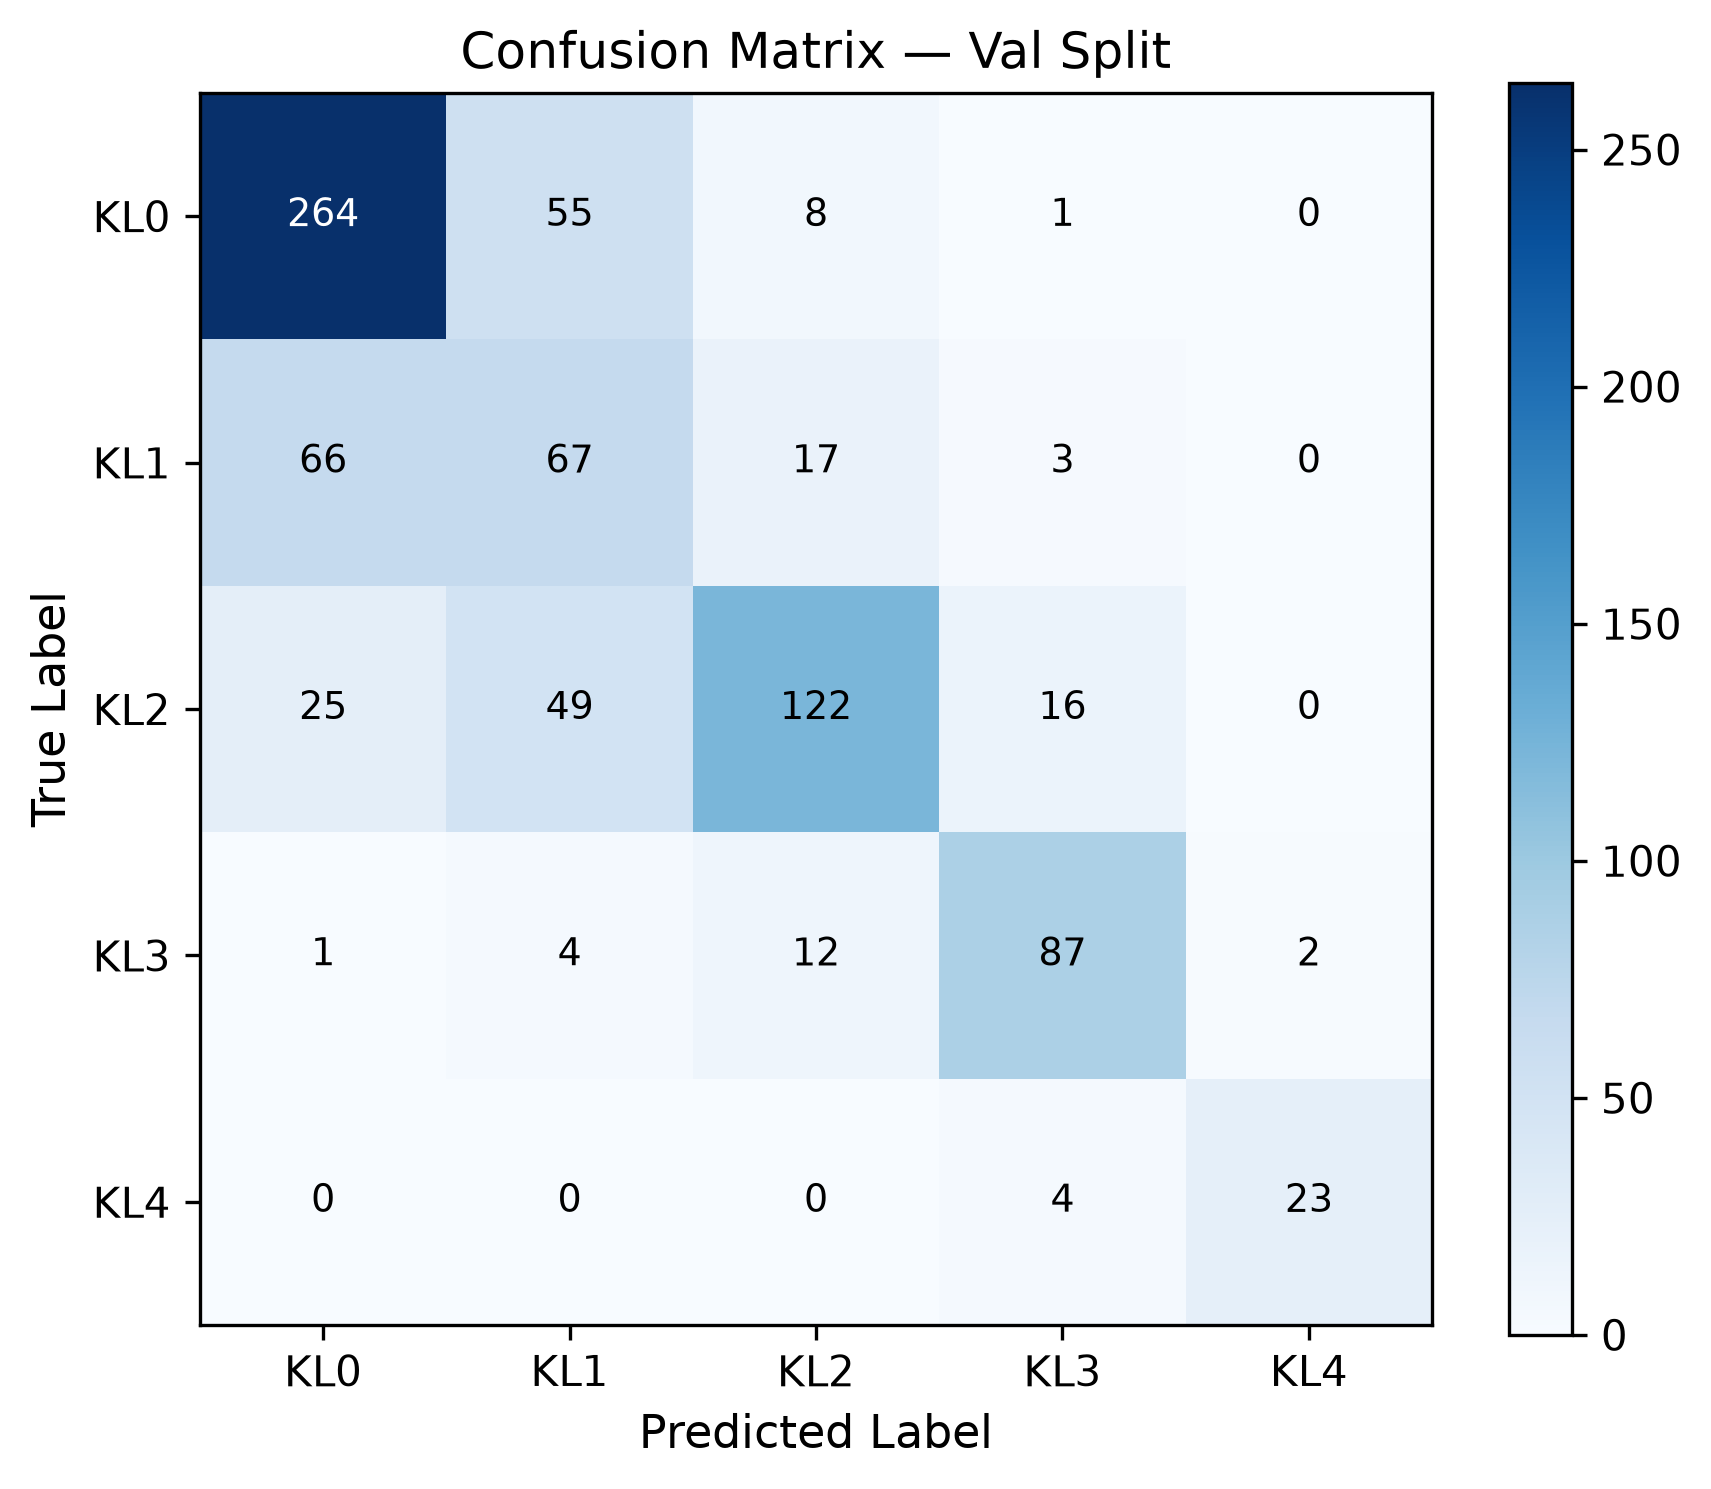

Source data for this figure (header and first rows):
true\pred, KL0, KL1, KL2, KL3, KL4
KL0, 264, 55, 8, 1, 0
KL1, 66, 67, 17, 3, 0
KL2, 25, 49, 122, 16, 0
KL3, 1, 4, 12, 87, 2
KL4, 0, 0, 0, 4, 23
